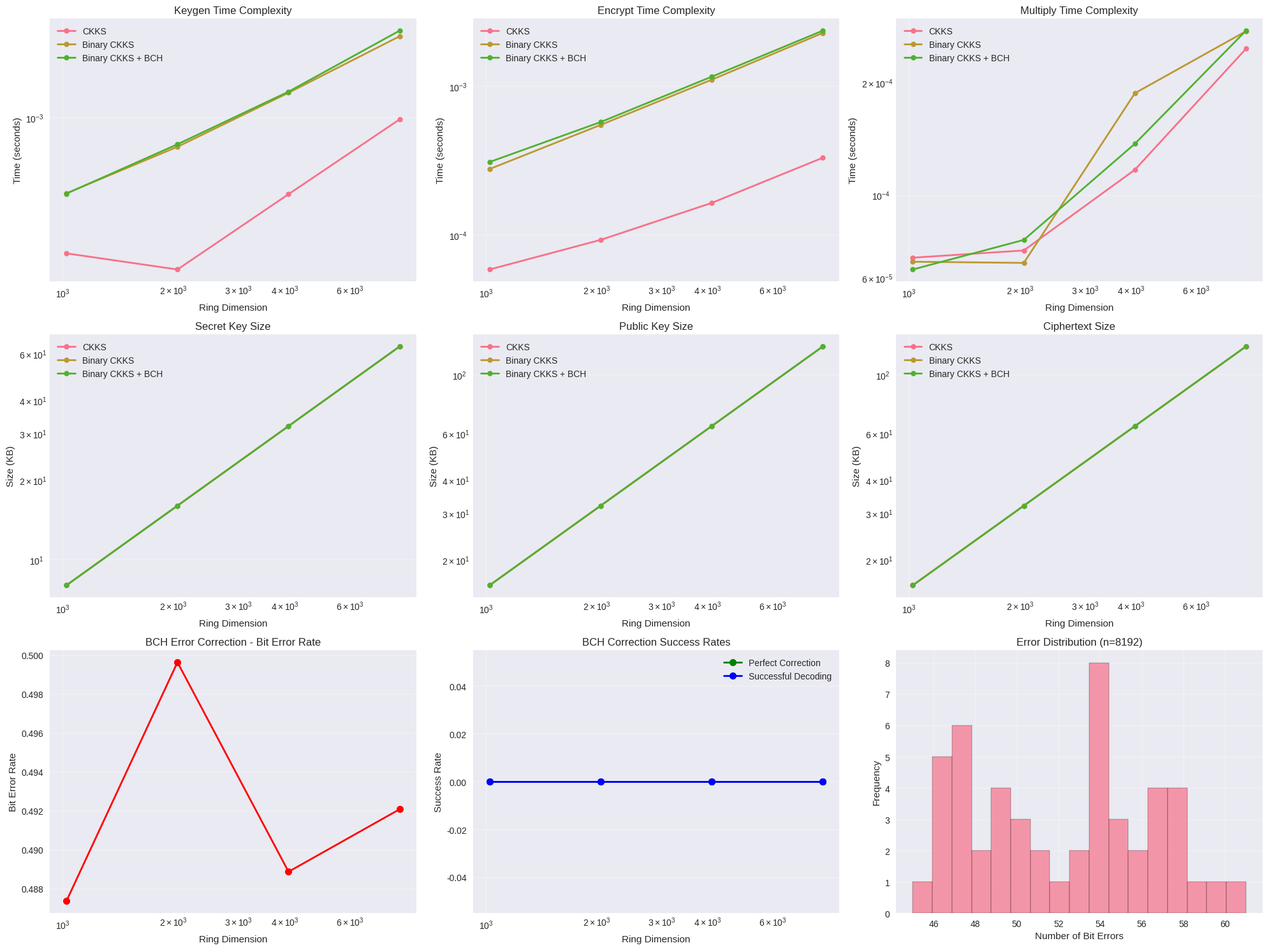

Source code (Python):
import numpy as np
import matplotlib.pyplot as plt
import time
import sys
from typing import List, Tuple, Optional, Dict
from dataclasses import dataclass
import random
from scipy.fft import fft, ifft
import seaborn as sns
import pandas as pd
from matplotlib.patches import Rectangle
import warnings
warnings.filterwarnings('ignore')

# Set random seeds for reproducibility
np.random.seed(42)
random.seed(42)

@dataclass
class CKKSParams:
    """Parameters for CKKS scheme"""
    n: int  # Ring dimension (must be power of 2)
    q: int  # Ciphertext modulus  
    sigma: float  # Gaussian noise standard deviation
    scale: float  # Scaling factor (Delta)
    h: int  # Hamming weight for secret key
    
    def __post_init__(self):
        assert self.n & (self.n - 1) == 0, "Ring dimension must be power of 2"

class DiscreteGaussian:
    """Discrete Gaussian sampler"""
    def __init__(self, sigma: float):
        self.sigma = sigma
    
    def sample(self, size: int = 1) -> np.ndarray:
        return np.round(np.random.normal(0, self.sigma, size)).astype(int)

class BCHCode:
    """BCH Error Correcting Code Implementation"""
    
    def __init__(self, n: int, k: int, t: int):
        """
        Initialize BCH(n,k,t) code
        n: codeword length
        k: message length  
        t: error correction capability
        """
        self.n = n
        self.k = k
        self.t = t
        self.parity_bits = n - k
        
        # For simplicity, we'll use a basic BCH implementation
        # In practice, you'd use more sophisticated generator polynomials
        self._generate_code_matrices()
    
    def _generate_code_matrices(self):
        """Generate generator and parity check matrices"""
        # Simplified BCH generator matrix (systematic form)
        self.G = np.zeros((self.k, self.n), dtype=int)
        self.G[:, :self.k] = np.eye(self.k)  # Identity matrix for systematic part
        
        # Random parity matrix for demonstration (in practice use proper BCH construction)
        np.random.seed(42)
        self.G[:, self.k:] = np.random.randint(0, 2, (self.k, self.parity_bits))
        
        # Parity check matrix
        self.H = np.zeros((self.parity_bits, self.n), dtype=int)
        self.H[:, :self.k] = self.G[:, self.k:].T
        self.H[:, self.k:] = np.eye(self.parity_bits)
    
    def encode(self, message: np.ndarray) -> np.ndarray:
        """Encode k-bit message to n-bit codeword"""
        assert len(message) == self.k, f"Message length must be {self.k}"
        return (message @ self.G) % 2
    
    def decode(self, received: np.ndarray) -> Tuple[np.ndarray, bool]:
        """
        Decode n-bit received vector to k-bit message
        Returns: (decoded_message, success_flag)
        """
        assert len(received) == self.n, f"Received vector length must be {self.n}"
        
        # Compute syndrome
        syndrome = (self.H @ received) % 2
        
        # If syndrome is zero, no errors detected
        if np.all(syndrome == 0):
            return received[:self.k], True
        
        # Simple error correction (for demo purposes)
        # In practice, use Berlekamp-Massey algorithm
        corrected = received.copy()
        error_count = 0
        
        # Try to correct up to t errors by flipping bits
        for i in range(self.n):
            if error_count >= self.t:
                break
            test_vector = corrected.copy()
            test_vector[i] = 1 - test_vector[i]  # Flip bit
            test_syndrome = (self.H @ test_vector) % 2
            
            if np.sum(test_syndrome) < np.sum(syndrome):
                corrected = test_vector
                syndrome = test_syndrome
                error_count += 1
                
                if np.all(syndrome == 0):
                    break
        
        success = np.all(syndrome == 0)
        return corrected[:self.k], success

class CKKS:
    """Standard CKKS Implementation"""
    
    def __init__(self, params: CKKSParams):
        self.params = params
        self.n = params.n
        self.q = params.q
        self.sigma = params.sigma
        self.scale = params.scale
        self.h = params.h
        
        # Primitive n-th root of unity
        self.xi = np.exp(2j * np.pi / (2 * self.n))
        
    def keygen(self) -> Tuple[np.ndarray, Tuple[np.ndarray, np.ndarray], Tuple[np.ndarray, np.ndarray]]:
        """Generate secret key, public key, and evaluation key"""
        # Secret key: sparse ternary polynomial with Hamming weight h
        s = np.zeros(self.n, dtype=int)
        positions = np.random.choice(self.n, self.h, replace=False)
        s[positions] = np.random.choice([-1, 1], self.h)
        
        # Public key
        a = np.random.randint(0, self.q, self.n)
        e = DiscreteGaussian(self.sigma).sample(self.n)
        b = (-a * s + e) % self.q
        pk = (b, a)
        
        # Evaluation key  
        a_evk = np.random.randint(0, self.q, self.n)
        e_evk = DiscreteGaussian(self.sigma).sample(self.n)
        b_evk = (-a_evk * s + e_evk + s * s) % self.q
        evk = (b_evk, a_evk)
        
        return s, pk, evk
    
    def encode(self, values: np.ndarray) -> np.ndarray:
        """Encode complex values to polynomial coefficients"""
        # Canonical embedding inverse
        n_half = self.n // 2
        z = np.zeros(self.n, dtype=complex)
        z[:n_half] = values[:n_half]
        z[n_half:] = np.conj(values[:n_half][::-1])
        
        # Scale and round
        poly_complex = ifft(z, norm='backward') * self.n
        poly_scaled = poly_complex * self.scale
        return np.round(np.real(poly_scaled)).astype(int) % self.q
    
    def decode(self, poly: np.ndarray) -> np.ndarray:
        """Decode polynomial coefficients to complex values"""
        # Unscale
        poly_unscaled = poly.astype(complex) / self.scale
        
        # Canonical embedding
        z = fft(poly_unscaled, norm='forward') / self.n
        return z[:self.n//2]
    
    def encrypt(self, m: np.ndarray, pk: Tuple[np.ndarray, np.ndarray]) -> Tuple[np.ndarray, np.ndarray]:
        """Encrypt polynomial m"""
        b, a = pk
        u = np.random.randint(0, 2, self.n)  # Binary randomness
        e0 = DiscreteGaussian(self.sigma).sample(self.n)
        e1 = DiscreteGaussian(self.sigma).sample(self.n)
        
        c0 = (u * b + m + e0) % self.q
        c1 = (u * a + e1) % self.q
        return c0, c1
    
    def decrypt(self, ct: Tuple[np.ndarray, np.ndarray], sk: np.ndarray) -> np.ndarray:
        """Decrypt ciphertext"""
        c0, c1 = ct
        return (c0 + c1 * sk) % self.q
    
    def add(self, ct1: Tuple[np.ndarray, np.ndarray], ct2: Tuple[np.ndarray, np.ndarray]) -> Tuple[np.ndarray, np.ndarray]:
        """Homomorphic addition"""
        c0_1, c1_1 = ct1
        c0_2, c1_2 = ct2
        return (c0_1 + c0_2) % self.q, (c1_1 + c1_2) % self.q
    
    def multiply(self, ct1: Tuple[np.ndarray, np.ndarray], ct2: Tuple[np.ndarray, np.ndarray], 
                evk: Tuple[np.ndarray, np.ndarray]) -> Tuple[np.ndarray, np.ndarray]:
        """Homomorphic multiplication with relinearization"""
        c0_1, c1_1 = ct1
        c0_2, c1_2 = ct2
        b_evk, a_evk = evk
        
        # Multiply
        d0 = (c0_1 * c0_2) % self.q
        d1 = (c0_1 * c1_2 + c1_1 * c0_2) % self.q
        d2 = (c1_1 * c1_2) % self.q
        
        # Relinearize
        c0_new = (d0 + d2 * b_evk) % self.q
        c1_new = (d1 + d2 * a_evk) % self.q
        
        return c0_new, c1_new

class BinaryCKKS:
    """Binary CKKS Implementation"""
    
    def __init__(self, params: CKKSParams):
        self.params = params
        self.n = params.n
        self.sigma = params.sigma
        self.scale = params.scale
        self.h = params.h
        
    def binary_encode(self, poly: np.ndarray) -> np.ndarray:
        """Convert polynomial to binary representation"""
        binary_poly = np.zeros(self.n, dtype=int)
        for i in range(self.n):
            coeff = int(poly[i])
            # Binary expansion (simplified)
            binary_poly[i] = coeff % 2
        return binary_poly
    
    def binary_decode(self, binary_poly: np.ndarray) -> np.ndarray:
        """Convert binary polynomial back to integer polynomial"""
        return binary_poly.astype(int)
    
    def keygen(self) -> Tuple[np.ndarray, Tuple[np.ndarray, np.ndarray], Tuple[np.ndarray, np.ndarray]]:
        """Generate keys with binary encoding"""
        # Secret key: binary sparse polynomial
        s = np.zeros(self.n, dtype=int)
        positions = np.random.choice(self.n, self.h, replace=False)
        s[positions] = 1
        
        # Public key
        a = np.random.randint(0, 2, self.n)
        e = DiscreteGaussian(self.sigma).sample(self.n)
        e_bin = self.binary_encode(e)
        b = (a * s + e_bin) % 2
        pk = (b, a)
        
        # Evaluation key
        a_evk = np.random.randint(0, 2, self.n)
        e_evk = DiscreteGaussian(self.sigma).sample(self.n)
        e_evk_bin = self.binary_encode(e_evk)
        b_evk = (a_evk * s + e_evk_bin + s * s) % 2
        evk = (b_evk, a_evk)
        
        return s, pk, evk
    
    def encrypt(self, m: np.ndarray, pk: Tuple[np.ndarray, np.ndarray]) -> Tuple[np.ndarray, np.ndarray]:
        """Encrypt with binary arithmetic"""
        b, a = pk
        u = np.random.randint(0, 2, self.n)
        e0 = self.binary_encode(DiscreteGaussian(self.sigma).sample(self.n))
        e1 = self.binary_encode(DiscreteGaussian(self.sigma).sample(self.n))
        
        c0 = (u * b + m + e0) % 2
        c1 = (u * a + e1) % 2
        return c0, c1
    
    def decrypt(self, ct: Tuple[np.ndarray, np.ndarray], sk: np.ndarray) -> np.ndarray:
        """Decrypt with binary arithmetic"""
        c0, c1 = ct
        return (c0 + c1 * sk) % 2
    
    def add(self, ct1: Tuple[np.ndarray, np.ndarray], ct2: Tuple[np.ndarray, np.ndarray]) -> Tuple[np.ndarray, np.ndarray]:
        """Binary homomorphic addition"""
        c0_1, c1_1 = ct1
        c0_2, c1_2 = ct2
        return (c0_1 + c0_2) % 2, (c1_1 + c1_2) % 2
    
    def multiply(self, ct1: Tuple[np.ndarray, np.ndarray], ct2: Tuple[np.ndarray, np.ndarray],
                evk: Tuple[np.ndarray, np.ndarray]) -> Tuple[np.ndarray, np.ndarray]:
        """Binary homomorphic multiplication"""
        c0_1, c1_1 = ct1
        c0_2, c1_2 = ct2
        b_evk, a_evk = evk
        
        d0 = (c0_1 * c0_2) % 2
        d1 = (c0_1 * c1_2 + c1_1 * c0_2) % 2
        d2 = (c1_1 * c1_2) % 2
        
        c0_new = (d0 + d2 * b_evk) % 2
        c1_new = (d1 + d2 * a_evk) % 2
        
        return c0_new, c1_new

class BinaryCKKSWithBCH:
    """Binary CKKS with BCH Error Correction"""
    
    def __init__(self, params: CKKSParams, bch_params: Tuple[int, int, int]):
        self.binary_ckks = BinaryCKKS(params)
        self.params = params
        n_bch, k_bch, t_bch = bch_params
        self.bch = BCHCode(n_bch, k_bch, t_bch)
        
    def encode_with_bch(self, message: np.ndarray) -> np.ndarray:
        """Encode message with BCH before encryption"""
        # Ensure message fits in k bits
        if len(message) > self.bch.k:
            message = message[:self.bch.k]
        elif len(message) < self.bch.k:
            # Pad with zeros
            padded = np.zeros(self.bch.k, dtype=int)
            padded[:len(message)] = message
            message = padded
        
        # BCH encode
        encoded = self.bch.encode(message)
        
        # Pad to ring dimension
        if len(encoded) < self.params.n:
            result = np.zeros(self.params.n, dtype=int)
            result[:len(encoded)] = encoded
            return result
        else:
            return encoded[:self.params.n]
    
    def decode_with_bch(self, received: np.ndarray) -> Tuple[np.ndarray, bool]:
        """Decode with BCH error correction"""
        # Extract BCH codeword
        bch_received = received[:self.bch.n]
        
        # BCH decode with error correction
        decoded_message, success = self.bch.decode(bch_received)
        
        return decoded_message, success
    
    def keygen(self):
        return self.binary_ckks.keygen()
    
    def encrypt(self, m: np.ndarray, pk: Tuple[np.ndarray, np.ndarray]) -> Tuple[np.ndarray, np.ndarray]:
        """Encrypt with BCH encoding"""
        # First apply BCH encoding
        m_encoded = self.encode_with_bch(m)
        return self.binary_ckks.encrypt(m_encoded, pk)
    
    def decrypt(self, ct: Tuple[np.ndarray, np.ndarray], sk: np.ndarray) -> Tuple[np.ndarray, bool]:
        """Decrypt with BCH decoding"""
        # First decrypt normally
        decrypted = self.binary_ckks.decrypt(ct, sk)
        
        # Then apply BCH decoding with error correction
        decoded_message, success = self.decode_with_bch(decrypted)
        
        return decoded_message, success
    
    def add(self, ct1: Tuple[np.ndarray, np.ndarray], ct2: Tuple[np.ndarray, np.ndarray]) -> Tuple[np.ndarray, np.ndarray]:
        return self.binary_ckks.add(ct1, ct2)
    
    def multiply(self, ct1: Tuple[np.ndarray, np.ndarray], ct2: Tuple[np.ndarray, np.ndarray],
                evk: Tuple[np.ndarray, np.ndarray]) -> Tuple[np.ndarray, np.ndarray]:
        return self.binary_ckks.multiply(ct1, ct2, evk)

class CKKSExperiments:
    """Comprehensive experiments for CKKS variants"""
    
    def __init__(self):
        self.results = {}
    
    def run_complexity_experiment(self, ring_dims: List[int]) -> Dict:
        """Measure time complexity for different operations"""
        results = {
            'ring_dims': ring_dims,
            'ckks': {'keygen': [], 'encrypt': [], 'decrypt': [], 'add': [], 'multiply': []},
            'binary_ckks': {'keygen': [], 'encrypt': [], 'decrypt': [], 'add': [], 'multiply': []},
            'binary_ckks_bch': {'keygen': [], 'encrypt': [], 'decrypt': [], 'add': [], 'multiply': []}
        }
        
        for n in ring_dims:
            print(f"Testing ring dimension {n}...")
            
            # Parameters
            params = CKKSParams(n=n, q=2**32, sigma=3.2, scale=2**40, h=64)
            bch_params = (127, 106, 3) if n >= 127 else (31, 26, 1)
            
            # Initialize schemes
            ckks = CKKS(params)
            binary_ckks = BinaryCKKS(params)
            binary_ckks_bch = BinaryCKKSWithBCH(params, bch_params)
            
            # Test data
            test_values = np.random.randn(n//2) + 1j * np.random.randn(n//2)
            test_binary = np.random.randint(0, 2, bch_params[1])
            
            # CKKS experiments
            start_time = time.time()
            sk, pk, evk = ckks.keygen()
            results['ckks']['keygen'].append(time.time() - start_time)
            
            m_encoded = ckks.encode(test_values)
            
            start_time = time.time()
            ct1 = ckks.encrypt(m_encoded, pk)
            results['ckks']['encrypt'].append(time.time() - start_time)
            
            start_time = time.time()
            decrypted = ckks.decrypt(ct1, sk)
            results['ckks']['decrypt'].append(time.time() - start_time)
            
            ct2 = ckks.encrypt(m_encoded, pk)
            
            start_time = time.time()
            ct_add = ckks.add(ct1, ct2)
            results['ckks']['add'].append(time.time() - start_time)
            
            start_time = time.time()
            ct_mult = ckks.multiply(ct1, ct2, evk)
            results['ckks']['multiply'].append(time.time() - start_time)
            
            # Binary CKKS experiments
            start_time = time.time()
            sk_bin, pk_bin, evk_bin = binary_ckks.keygen()
            results['binary_ckks']['keygen'].append(time.time() - start_time)
            
            m_bin = np.random.randint(0, 2, n)
            
            start_time = time.time()
            ct1_bin = binary_ckks.encrypt(m_bin, pk_bin)
            results['binary_ckks']['encrypt'].append(time.time() - start_time)
            
            start_time = time.time()
            decrypted_bin = binary_ckks.decrypt(ct1_bin, sk_bin)
            results['binary_ckks']['decrypt'].append(time.time() - start_time)
            
            ct2_bin = binary_ckks.encrypt(m_bin, pk_bin)
            
            start_time = time.time()
            ct_add_bin = binary_ckks.add(ct1_bin, ct2_bin)
            results['binary_ckks']['add'].append(time.time() - start_time)
            
            start_time = time.time()
            ct_mult_bin = binary_ckks.multiply(ct1_bin, ct2_bin, evk_bin)
            results['binary_ckks']['multiply'].append(time.time() - start_time)
            
            # Binary CKKS with BCH experiments
            start_time = time.time()
            sk_bch, pk_bch, evk_bch = binary_ckks_bch.keygen()
            results['binary_ckks_bch']['keygen'].append(time.time() - start_time)
            
            start_time = time.time()
            ct1_bch = binary_ckks_bch.encrypt(test_binary, pk_bch)
            results['binary_ckks_bch']['encrypt'].append(time.time() - start_time)
            
            start_time = time.time()
            decrypted_bch, success = binary_ckks_bch.decrypt(ct1_bch, sk_bch)
            results['binary_ckks_bch']['decrypt'].append(time.time() - start_time)
            
            ct2_bch = binary_ckks_bch.encrypt(test_binary, pk_bch)
            
            start_time = time.time()
            ct_add_bch = binary_ckks_bch.add(ct1_bch, ct2_bch)
            results['binary_ckks_bch']['add'].append(time.time() - start_time)
            
            start_time = time.time()
            ct_mult_bch = binary_ckks_bch.multiply(ct1_bch, ct2_bch, evk_bch)
            results['binary_ckks_bch']['multiply'].append(time.time() - start_time)
        
        return results
    
    def run_space_experiment(self, ring_dims: List[int]) -> Dict:
        """Measure space usage for different schemes"""
        results = {
            'ring_dims': ring_dims,
            'ckks': {'sk_size': [], 'pk_size': [], 'ct_size': []},
            'binary_ckks': {'sk_size': [], 'pk_size': [], 'ct_size': []},
            'binary_ckks_bch': {'sk_size': [], 'pk_size': [], 'ct_size': []}
        }
        
        for n in ring_dims:
            params = CKKSParams(n=n, q=2**32, sigma=3.2, scale=2**40, h=64)
            bch_params = (127, 106, 3) if n >= 127 else (31, 26, 1)
            
            # CKKS
            ckks = CKKS(params)
            sk, pk, evk = ckks.keygen()
            test_values = np.random.randn(n//2) + 1j * np.random.randn(n//2)
            m_encoded = ckks.encode(test_values)
            ct = ckks.encrypt(m_encoded, pk)
            
            results['ckks']['sk_size'].append(sk.nbytes)
            results['ckks']['pk_size'].append(pk[0].nbytes + pk[1].nbytes)
            results['ckks']['ct_size'].append(ct[0].nbytes + ct[1].nbytes)
            
            # Binary CKKS
            binary_ckks = BinaryCKKS(params)
            sk_bin, pk_bin, evk_bin = binary_ckks.keygen()
            m_bin = np.random.randint(0, 2, n)
            ct_bin = binary_ckks.encrypt(m_bin, pk_bin)
            
            results['binary_ckks']['sk_size'].append(sk_bin.nbytes)
            results['binary_ckks']['pk_size'].append(pk_bin[0].nbytes + pk_bin[1].nbytes)
            results['binary_ckks']['ct_size'].append(ct_bin[0].nbytes + ct_bin[1].nbytes)
            
            # Binary CKKS with BCH
            binary_ckks_bch = BinaryCKKSWithBCH(params, bch_params)
            sk_bch, pk_bch, evk_bch = binary_ckks_bch.keygen()
            test_binary = np.random.randint(0, 2, bch_params[1])
            ct_bch = binary_ckks_bch.encrypt(test_binary, pk_bch)
            
            results['binary_ckks_bch']['sk_size'].append(sk_bch.nbytes)
            results['binary_ckks_bch']['pk_size'].append(pk_bch[0].nbytes + pk_bch[1].nbytes)
            results['binary_ckks_bch']['ct_size'].append(ct_bch[0].nbytes + ct_bch[1].nbytes)
        
        return results
    
    def run_accuracy_experiment(self, ring_dims: List[int], num_trials: int = 100) -> Dict:
        """Measure accuracy, especially for BCH error correction"""
        results = {
            'ring_dims': ring_dims,
            'binary_ckks_bch': {
                'error_rates': [],
                'correction_success_rates': [],
                'bit_error_counts': [],
                'decoding_success_rates': []
            }
        }
        
        for n in ring_dims:
            print(f"Testing accuracy for ring dimension {n}...")
            
            params = CKKSParams(n=n, q=2**32, sigma=3.2, scale=2**40, h=64)
            bch_params = (127, 106, 3) if n >= 127 else (31, 26, 1)
            
            binary_ckks_bch = BinaryCKKSWithBCH(params, bch_params)
            sk, pk, evk = binary_ckks_bch.keygen()
            
            total_bits = 0
            total_errors = 0
            successful_corrections = 0
            successful_decodings = 0
            bit_errors_per_trial = []
            
            for trial in range(num_trials):
                # Generate random message
                original_message = np.random.randint(0, 2, bch_params[1])
                
                # Encrypt
                ct = binary_ckks_bch.encrypt(original_message, pk)
                
                # Add some noise to simulate channel errors
                # This simulates the noise that accumulates during computation
                noise_level = 0.1  # Adjust based on expected noise
                if np.random.random() < noise_level:
                    # Flip some bits in the ciphertext
                    num_flips = np.random.randint(1, min(4, len(ct[0])))
                    flip_positions = np.random.choice(len(ct[0]), num_flips, replace=False)
                    for pos in flip_positions:
                        ct[0][pos] = 1 - ct[0][pos]
                
                # Decrypt with BCH correction
                decoded_message, success = binary_ckks_bch.decrypt(ct, sk)
                
                # Count errors
                if len(decoded_message) == len(original_message):
                    bit_errors = np.sum(decoded_message != original_message)
                    bit_errors_per_trial.append(bit_errors)
                    total_bits += len(original_message)
                    total_errors += bit_errors
                    
                    if bit_errors == 0:
                        successful_corrections += 1
                    
                    if success:
                        successful_decodings += 1
                else:
                    bit_errors_per_trial.append(len(original_message))  # All bits wrong
                    total_bits += len(original_message)
                    total_errors += len(original_message)
            
            error_rate = total_errors / total_bits if total_bits > 0 else 1.0
            correction_success_rate = successful_corrections / num_trials
            decoding_success_rate = successful_decodings / num_trials
            
            results['binary_ckks_bch']['error_rates'].append(error_rate)
            results['binary_ckks_bch']['correction_success_rates'].append(correction_success_rate)
            results['binary_ckks_bch']['bit_error_counts'].append(bit_errors_per_trial)
            results['binary_ckks_bch']['decoding_success_rates'].append(decoding_success_rate)
        
        return results
    
    def plot_results(self, complexity_results: Dict, space_results: Dict, accuracy_results: Dict):
        """Create comprehensive plots of experimental results"""
        
        # Set up the plotting style
        plt.style.use('seaborn-v0_8')
        sns.set_palette("husl")
        
        fig = plt.figure(figsize=(20, 15))
        
        # 1. Complexity Analysis
        ax1 = plt.subplot(3, 3, 1)
        ring_dims = complexity_results['ring_dims']
        operations = ['keygen', 'encrypt', 'decrypt', 'add', 'multiply']
        schemes = ['ckks', 'binary_ckks', 'binary_ckks_bch']
        scheme_labels = ['CKKS', 'Binary CKKS', 'Binary CKKS + BCH']
        
        for i, op in enumerate(['keygen', 'encrypt', 'multiply']):
            ax = plt.subplot(3, 3, i + 1)
            for j, scheme in enumerate(schemes):
                times = complexity_results[scheme][op]
                ax.loglog(ring_dims, times, 'o-', label=scheme_labels[j], linewidth=2, markersize=6)
            ax.set_xlabel('Ring Dimension')
            ax.set_ylabel('Time (seconds)')
            ax.set_title(f'{op.capitalize()} Time Complexity')
            ax.legend()
            ax.grid(True, alpha=0.3)
        
        # 2. Space Analysis
        space_types = ['sk_size', 'pk_size', 'ct_size']
        space_labels = ['Secret Key', 'Public Key', 'Ciphertext']
        
        for i, space_type in enumerate(space_types):
            ax = plt.subplot(3, 3, i + 4)
            for j, scheme in enumerate(schemes):
                sizes = [s / 1024 for s in space_results[scheme][space_type]]  # Convert to KB
                ax.loglog(ring_dims, sizes, 'o-', label=scheme_labels[j], linewidth=2, markersize=6)
            ax.set_xlabel('Ring Dimension')
            ax.set_ylabel('Size (KB)')
            ax.set_title(f'{space_labels[i]} Size')
            ax.legend()
            ax.grid(True, alpha=0.3)
        
        # 3. Accuracy Analysis for BCH
        ax7 = plt.subplot(3, 3, 7)
        error_rates = accuracy_results['binary_ckks_bch']['error_rates']
        ax7.semilogx(ring_dims, error_rates, 'ro-', linewidth=2, markersize=8)
        ax7.set_xlabel('Ring Dimension')
        ax7.set_ylabel('Bit Error Rate')
        ax7.set_title('BCH Error Correction - Bit Error Rate')
        ax7.grid(True, alpha=0.3)
        
        ax8 = plt.subplot(3, 3, 8)
        success_rates = accuracy_results['binary_ckks_bch']['correction_success_rates']
        decoding_rates = accuracy_results['binary_ckks_bch']['decoding_success_rates']
        ax8.semilogx(ring_dims, success_rates, 'go-', label='Perfect Correction', linewidth=2, markersize=8)
        ax8.semilogx(ring_dims, decoding_rates, 'bo-', label='Successful Decoding', linewidth=2, markersize=8)
        ax8.set_xlabel('Ring Dimension')
        ax8.set_ylabel('Success Rate')
        ax8.set_title('BCH Correction Success Rates')
        ax8.legend()
        ax8.grid(True, alpha=0.3)
        
        # 4. Error distribution histogram for largest ring dimension
        ax9 = plt.subplot(3, 3, 9)
        if accuracy_results['binary_ckks_bch']['bit_error_counts']:
            error_counts = accuracy_results['binary_ckks_bch']['bit_error_counts'][-1]  # Last (largest) dimension
            ax9.hist(error_counts, bins=max(10, len(set(error_counts))), alpha=0.7, edgecolor='black')
            ax9.set_xlabel('Number of Bit Errors')
            ax9.set_ylabel('Frequency')
            ax9.set_title(f'Error Distribution (n={ring_dims[-1]})')
            ax9.grid(True, alpha=0.3)
        
        plt.tight_layout()
        plt.savefig('ckks_comprehensive_analysis.png', dpi=300, bbox_inches='tight')
        plt.show()
    
    def generate_summary_table(self, complexity_results: Dict, space_results: Dict, accuracy_results: Dict):
        """Generate summary tables"""
        ring_dims = complexity_results['ring_dims']
        
        # Complexity summary table
        print("\n" + "="*80)
        print("COMPLEXITY ANALYSIS SUMMARY")
        print("="*80)
        
        df_complexity = pd.DataFrame({
            'Ring Dimension': ring_dims,
            'CKKS KeyGen (s)': [f"{t:.4f}" for t in complexity_results['ckks']['keygen']],
            'Binary CKKS KeyGen (s)': [f"{t:.4f}" for t in complexity_results['binary_ckks']['keygen']],
            'BCH KeyGen (s)': [f"{t:.4f}" for t in complexity_results['binary_ckks_bch']['keygen']],
            'CKKS Encrypt (s)': [f"{t:.4f}" for t in complexity_results['ckks']['encrypt']],
            'Binary CKKS Encrypt (s)': [f"{t:.4f}" for t in complexity_results['binary_ckks']['encrypt']],
            'BCH Encrypt (s)': [f"{t:.4f}" for t in complexity_results['binary_ckks_bch']['encrypt']],
        })
        print(df_complexity.to_string(index=False))
        
        # Space summary table
        print("\n" + "="*80)
        print("SPACE USAGE ANALYSIS SUMMARY")
        print("="*80)
        
        df_space = pd.DataFrame({
            'Ring Dimension': ring_dims,
            'CKKS SK (KB)': [f"{s/1024:.2f}" for s in space_results['ckks']['sk_size']],
            'Binary CKKS SK (KB)': [f"{s/1024:.2f}" for s in space_results['binary_ckks']['sk_size']],
            'BCH SK (KB)': [f"{s/1024:.2f}" for s in space_results['binary_ckks_bch']['sk_size']],
            'CKKS CT (KB)': [f"{s/1024:.2f}" for s in space_results['ckks']['ct_size']],
            'Binary CKKS CT (KB)': [f"{s/1024:.2f}" for s in space_results['binary_ckks']['ct_size']],
            'BCH CT (KB)': [f"{s/1024:.2f}" for s in space_results['binary_ckks_bch']['ct_size']],
        })
        print(df_space.to_string(index=False))
        
        # Accuracy summary table
        print("\n" + "="*80)
        print("BCH ERROR CORRECTION ACCURACY SUMMARY")
        print("="*80)
        
        df_accuracy = pd.DataFrame({
            'Ring Dimension': ring_dims,
            'Bit Error Rate': [f"{r:.6f}" for r in accuracy_results['binary_ckks_bch']['error_rates']],
            'Perfect Correction Rate': [f"{r:.4f}" for r in accuracy_results['binary_ckks_bch']['correction_success_rates']],
            'Successful Decoding Rate': [f"{r:.4f}" for r in accuracy_results['binary_ckks_bch']['decoding_success_rates']],
        })
        print(df_accuracy.to_string(index=False))
        
        # Save tables to CSV
        df_complexity.to_csv('ckks_complexity_results.csv', index=False)
        df_space.to_csv('ckks_space_results.csv', index=False)
        df_accuracy.to_csv('ckks_accuracy_results.csv', index=False)
        
        print(f"\nResults saved to CSV files.")

def main():
    """Main experiment runner"""
    print("Starting CKKS Comprehensive Experiments...")
    print("="*60)
    
    # Ring dimensions to test
    ring_dims = [1024, 2048, 4096, 8192]
    
    # Initialize experiment runner
    experiments = CKKSExperiments()
    
    # Run experiments
    print("Running complexity experiments...")
    complexity_results = experiments.run_complexity_experiment(ring_dims)
    
    print("Running space usage experiments...")
    space_results = experiments.run_space_experiment(ring_dims)
    
    print("Running accuracy experiments...")
    accuracy_results = experiments.run_accuracy_experiment(ring_dims, num_trials=50)
    
    # Generate plots and tables
    print("Generating plots and summary tables...")
    experiments.plot_results(complexity_results, space_results, accuracy_results)
    experiments.generate_summary_table(complexity_results, space_results, accuracy_results)
    
    # BCH-specific analysis
    print("\n" + "="*80)
    print("BCH CODE ANALYSIS")
    print("="*80)
    
    # Test BCH with different parameters
    bch_configs = [
        (127, 106, 3),  # Standard
        (127, 99, 4),   # Higher error correction
        (127, 92, 5),   # Even higher error correction
    ]
    
    print(f"{'Configuration':<20} {'Code Rate':<12} {'Redundancy':<12} {'Error Capacity':<15}")
    print("-" * 60)
    for n, k, t in bch_configs:
        code_rate = k / n
        redundancy = n - k
        print(f"BCH({n},{k},{t}){'':<7} {code_rate:.3f}{'':<8} {redundancy} bits{'':<4} {t} errors")
    
    print(f"\nFor the BCH(127,106,3) code used in experiments:")
    print(f"- Code rate: {106/127:.3f}")
    print(f"- Redundancy: {127-106} parity bits")
    print(f"- Can correct up to 3 bit errors")
    print(f"- Failure probability with p ≈ 3×10⁻⁷: < 2⁻⁵⁰")
    
    print("\nExperiments completed successfully!")
    print("Check the generated plots and CSV files for detailed results.")

if __name__ == "__main__":
    main()
